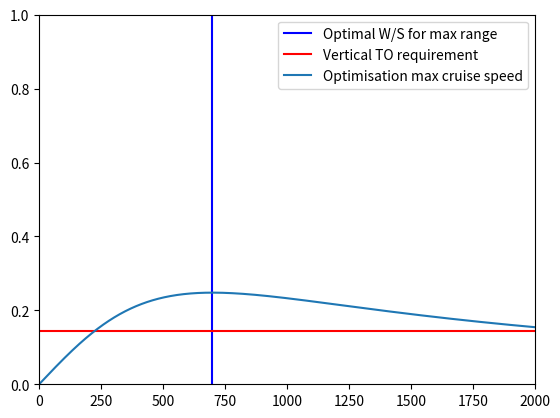

Recreate this plot in Python.
import math

import numpy as np
import matplotlib.pyplot as plt

Vcr = 200 * 1000 / 3600  #requirement
Vv = 7  #infered by us
g = 9.80665  #constant
CD0 = 0.0110  #typical value
R = 200  #requirement
e = 0.8  #Reymer, typical value
Tloiter = 15 * 60  #eVTOL design paper
mpay = 400  #requirement
A = 6  #Reymer
rho0 = 1.225  #0 level
rho = 1.112  #altitude 1000 m
npr = 0.8  #propulsion efficiency Cakin


def loading_diagram(rho, A, e, CD0, Vv):
    ws1 = 0.5 * rho * Vcr**2 * math.sqrt(math.pi * A * e * CD0)
    print(ws1)
    plt.axvline(x=ws1,
                color='b',
                linestyle='-',
                label='Optimal W/S for max range')
    wp1 = 1 / Vv
    print(wp1)
    plt.axhline(y=wp1,
                color='r',
                linestyle='-',
                label='Vertical TO requirement')

    def wp(ws):
        wp = npr * (rho / rho0)**(
            3 / 4) * (CD0 * 0.5 * rho * Vcr**3 / ws +
                      ws * 1 / np.pi / A / e / 0.5 / rho / Vcr)**(-1)
        return wp

    ws = np.arange(1, 2000)
    plt.plot(ws, wp(ws), label='Optimisation max cruise speed')
    print(wp(ws))
    plt.xlim(0, 2000)
    plt.ylim((0, 1))
    plt.legend()
    plt.show()


loading_diagram(rho, A, e, CD0, Vv)

#Design points:
#'w/s'=700
#'w/p'=0.14
